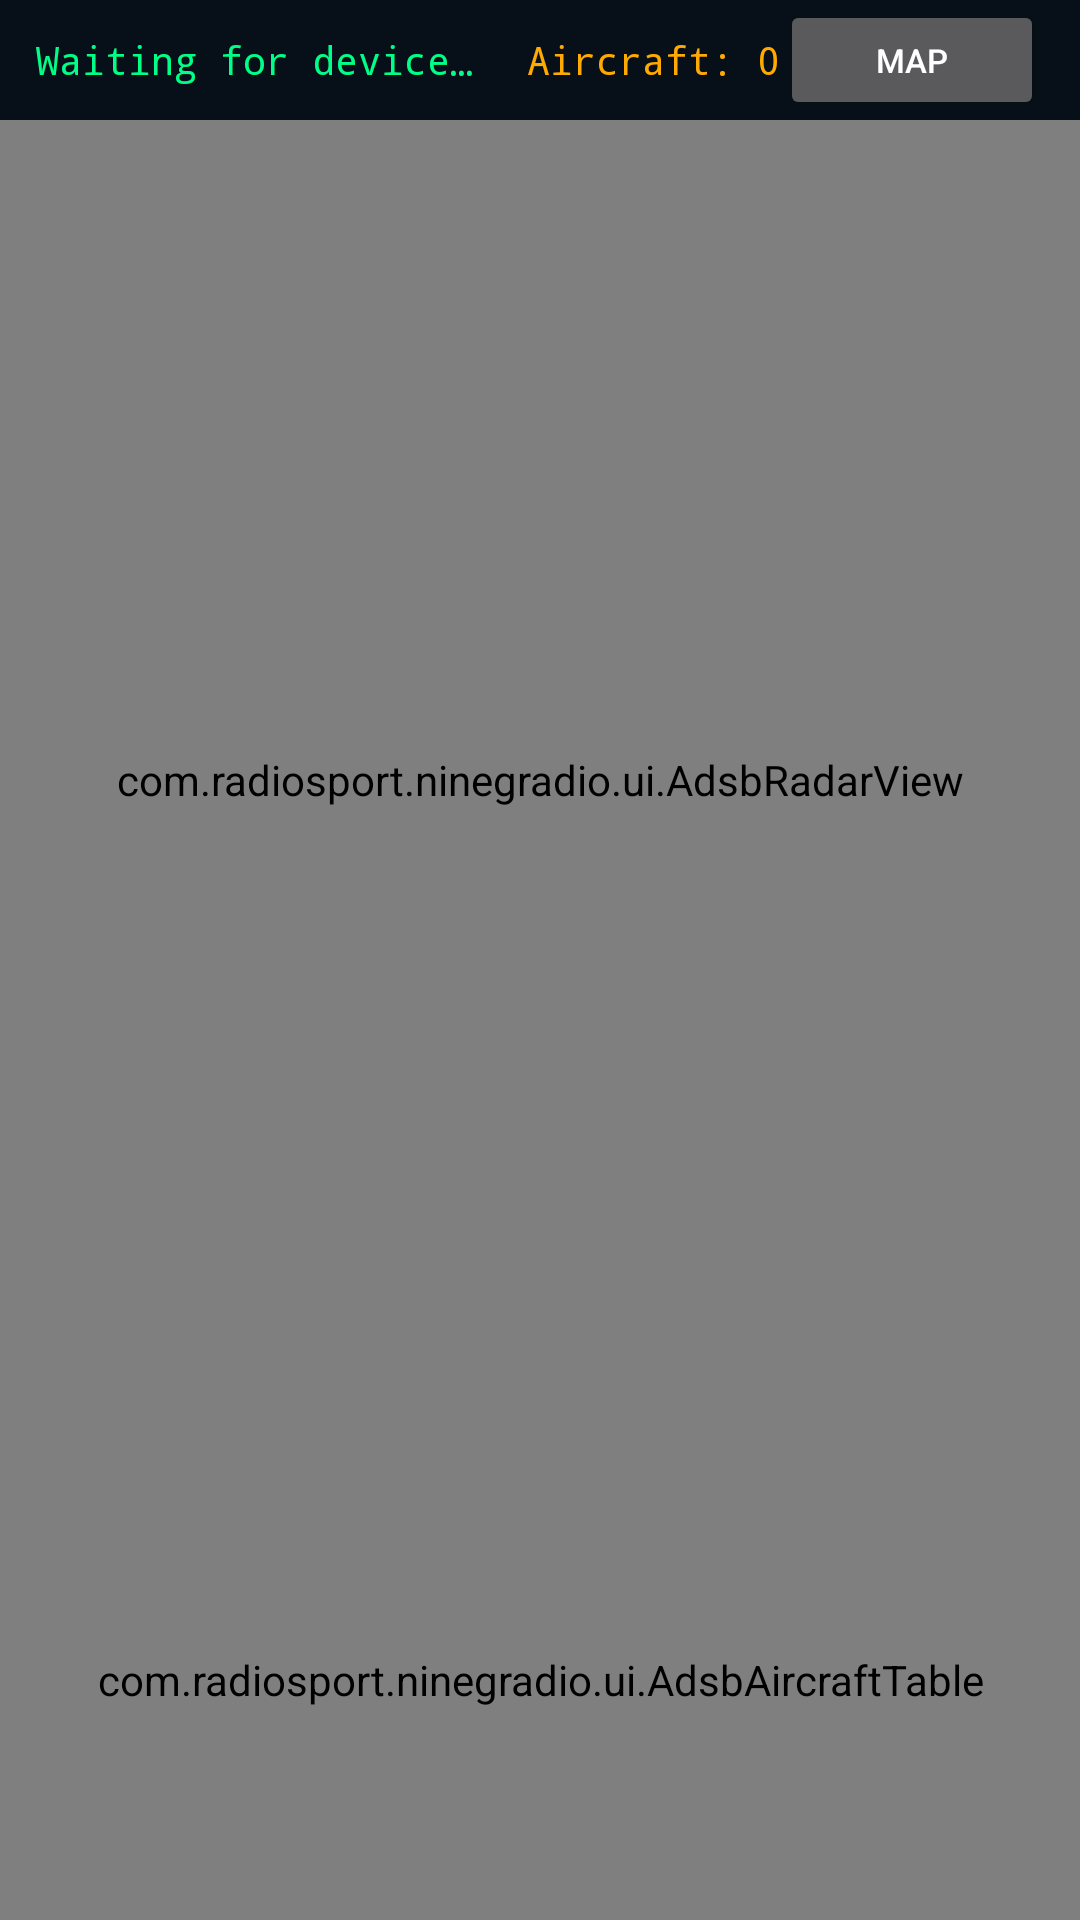

This screen was rendered from an Android layout file. Write that file and the resources it references.
<!-- AndroidManifest.xml: application theme Theme.NineGRadio -->
<!-- res/layout/activity_adsb.xml -->
<?xml version="1.0" encoding="utf-8"?>
<LinearLayout xmlns:android="http://schemas.android.com/apk/res/android"
    android:layout_width="match_parent"
    android:layout_height="match_parent"
    android:orientation="vertical"
    android:background="#050D12">

    
    <LinearLayout
        android:layout_width="match_parent"
        android:layout_height="40dp"
        android:background="?attr/radioMain"
        android:orientation="horizontal"
        android:gravity="center_vertical"
        android:paddingHorizontal="12dp">

        <TextView android:id="@+id/tvAdsbStatus"
            android:layout_width="0dp" android:layout_height="wrap_content"
            android:layout_weight="1"
            android:text="Waiting for device…"
            android:textColor="#00FF88"
            android:textSize="13sp"
            android:fontFamily="monospace"/>

        <TextView android:id="@+id/tvAircraftCount"
            android:layout_width="wrap_content" android:layout_height="wrap_content"
            android:text="Aircraft: 0"
            android:textColor="#FFAA00"
            android:textSize="13sp"
            android:fontFamily="monospace"/>
        <Button android:id="@+id/btnAdsbMap"
            android:layout_width="wrap_content" android:layout_height="match_parent"
            android:text="MAP" android:textSize="11sp"/>
    </LinearLayout>

    
    <com.radiosport.ninegradio.ui.AdsbRadarView
        android:id="@+id/radarView"
        android:layout_width="match_parent"
        android:layout_height="0dp"
        android:layout_weight="1"/>

    
    <com.radiosport.ninegradio.ui.AdsbAircraftTable
        android:id="@+id/listAircraft"
        android:layout_width="match_parent"
        android:layout_height="160dp"
        android:background="?attr/radioMain"/>

</LinearLayout>
<!-- resources referenced by this layout -->
<resources>
  <style name="Theme.NineGRadio" parent="Theme.NineGRadio.Base" />
  <color name="radio_error">#FFB4AB</color>
  <color name="radio_on_error">#690005</color>
  <color name="radio_error_container">#93000A</color>
  <color name="radio_on_error_container">#FFDAD6</color>
  <style name="RadioMaterialSwitch" parent="Widget.Material3.CompoundButton.MaterialSwitch">
          <item name="android:minHeight">@dimen/radio_touch_target</item>
          <item name="android:textAppearance">@style/TextAppearance.Radio.Body</item>
          <item name="thumbTint">@color/radio_switch_thumb</item>
          <item name="trackTint">@color/radio_switch_track</item>
          <item name="trackDecorationTint">@color/radio_switch_outline</item>
      </style>
  <style name="ShapeAppearance.Radio.Small" parent="ShapeAppearance.Material3.Corner.Small">
          <item name="cornerSize">@dimen/radio_corner_small</item>
      </style>
  <style name="ShapeAppearance.Radio.Medium" parent="ShapeAppearance.Material3.Corner.Medium">
          <item name="cornerSize">@dimen/radio_corner_medium</item>
      </style>
  <style name="ShapeAppearance.Radio.Large" parent="ShapeAppearance.Material3.Corner.Large">
          <item name="cornerSize">@dimen/radio_corner_large</item>
      </style>
  <dimen name="radio_touch_target">48dp</dimen>
  <style name="TextAppearance.Radio.Body" parent="TextAppearance.Material3.BodyMedium">
          <item name="android:textColor">?attr/colorOnSurface</item>
      </style>
  <!-- drawable radio_seekbar_thumb (drawable) -->
  <shape xmlns:android="http://schemas.android.com/apk/res/android">
      <size android:width="@dimen/radio_slider_handle_width" android:height="@dimen/radio_slider_handle_height"/>
      <solid android:color="?attr/radioAccent"/>
      <corners android:radius="2dp"/>
  </shape>
  <dimen name="radio_corner_button">24dp</dimen>
  <dimen name="radio_corner_small">8dp</dimen>
  <dimen name="radio_corner_medium">12dp</dimen>
  <dimen name="radio_corner_large">16dp</dimen>
  <style name="RadioPreferenceItem" parent="Preference.Material">
          <item name="android:layout">@layout/radio_preference_row</item>
      </style>
  <style name="RadioPreferenceCategory" parent="Preference.Category.Material">
          <item name="android:layout">@layout/radio_preference_category</item>
      </style>
  <style name="RadioPreferenceSwitch" parent="Preference.SwitchPreferenceCompat.Material">
          <item name="android:layout">@layout/radio_preference_row</item>
          <item name="widgetLayout">@layout/radio_preference_switch</item>
      </style>
  <style name="RadioPreferenceList" parent="Preference.DialogPreference.Material">
          <item name="android:layout">@layout/radio_preference_row</item>
      </style>
  <style name="RadioPreferenceSeekBar" parent="Preference.SeekBarPreference.Material">
          <item name="android:background">@drawable/radio_settings_surface</item>
      </style>
  <!-- drawable radio_dialog_background (drawable) -->
  <shape xmlns:android="http://schemas.android.com/apk/res/android">
      <solid android:color="?attr/radioSurface"/>
      <corners android:radius="@dimen/radio_corner_dialog"/>
      <padding android:left="6dp" android:right="6dp" android:top="6dp" android:bottom="6dp"/>
  </shape>
  <style name="ShapeAppearance.Radio.Rounded" parent="ShapeAppearance.Material3.Corner.ExtraLarge">
          <item name="cornerFamily">rounded</item>
          <item name="cornerSize">@dimen/radio_corner_dialog</item>
      </style>
  <dimen name="radio_slider_track">8dp</dimen>
  <dimen name="radio_slider_handle_width">4dp</dimen>
  <dimen name="radio_slider_handle_height">28dp</dimen>
  <!-- drawable radio_settings_surface (drawable) -->
  <ripple xmlns:android="http://schemas.android.com/apk/res/android" android:color="?attr/colorControlHighlight">
      <item><shape><solid android:color="?attr/colorSurfaceContainerLow"/><corners android:radius="@dimen/radio_corner_large"/></shape></item>
  </ripple>
  <dimen name="radio_corner_dialog">28dp</dimen>
</resources>
